2-way image classification set "fissura_dataset_augmented" from GitHub (Inteli-College/2025-1B-T12-EC06-G01); label vocabulary: fissura retracao, fissura termica.

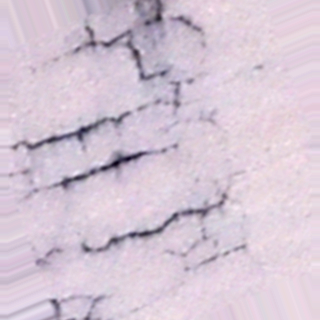
Label: fissura retracao

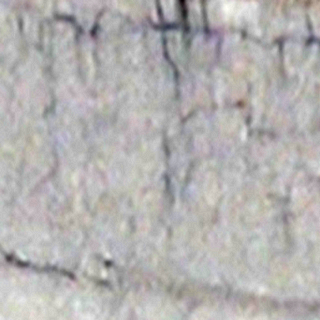
Label: fissura retracao

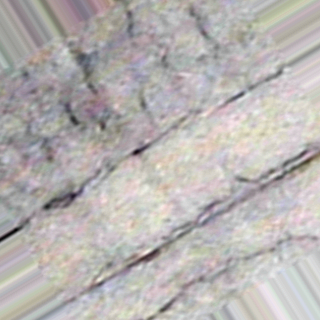
Label: fissura termica

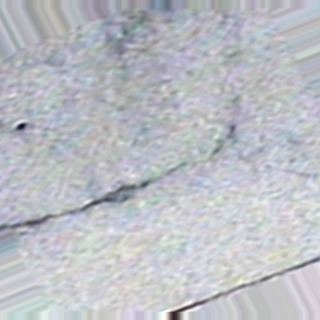
Label: fissura termica

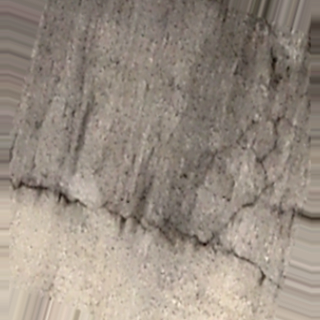
Label: fissura termica

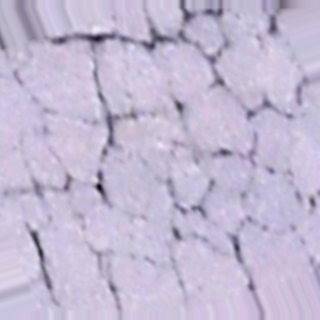
Label: fissura retracao
